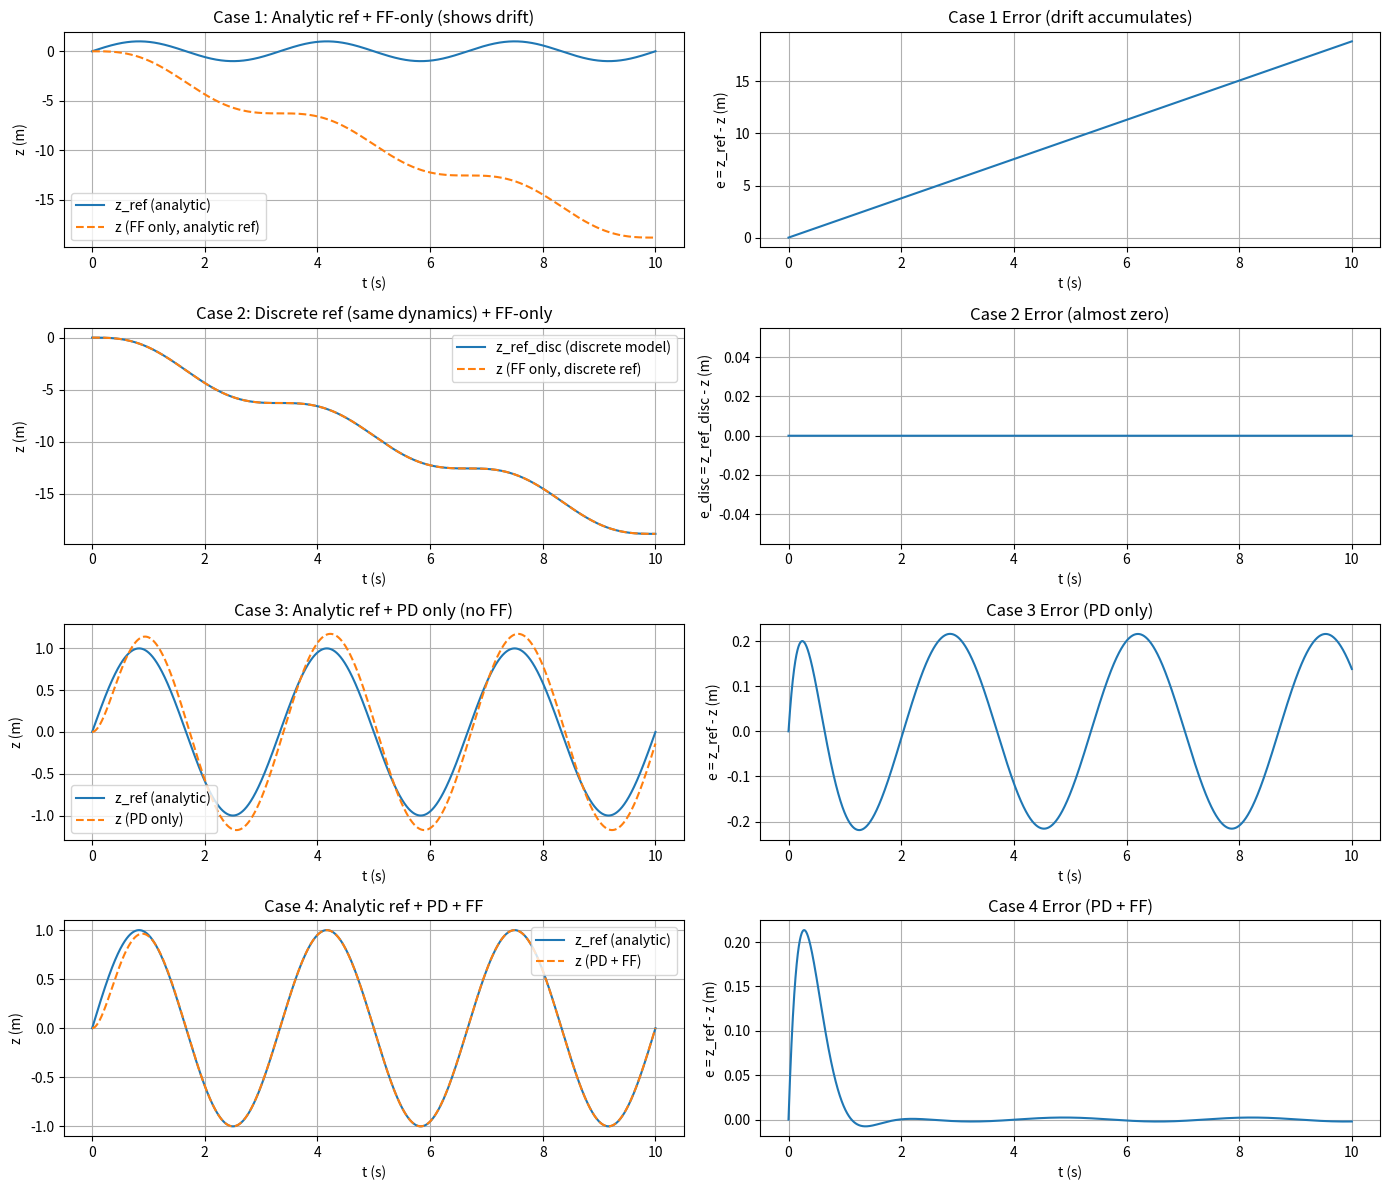
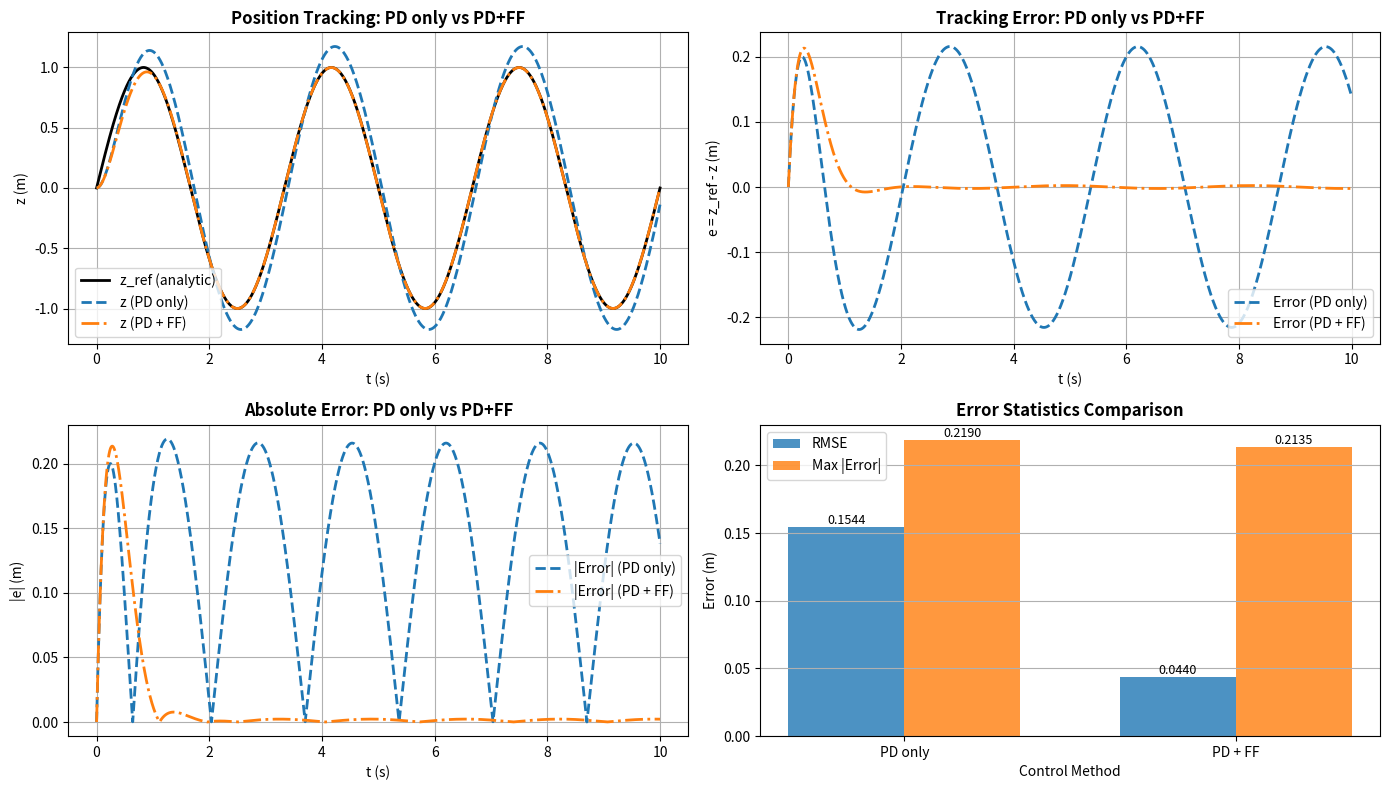

Write the Python code that produced these figures, in order.
import numpy as np
import matplotlib.pyplot as plt

# ========== 0. 系统与控制参数 ==========
m = 1.5
zeta = 0.7
omega_n = 4.0

Kp = m * omega_n**2
Kd = 2.0 * m * zeta * omega_n

print("Kp =", Kp, "Kd =", Kd)

# 参考信号：解析正弦
A = 1.0        # 振幅
f = 0.3        # Hz
omega_ref = 2.0 * np.pi * f

# 仿真设置
dt = 0.001
T = 10.0
N = int(T / dt)
t = np.linspace(0, T, N)

# 解析参考（作为“真”参考）
z_ref_ana      = A * np.sin(omega_ref * t)
z_ref_dot_ana  = A * omega_ref * np.cos(omega_ref * t)
z_ref_ddot_ana = -A * omega_ref**2 * np.sin(omega_ref * t)

# =====================================================================
# Case 1：解析正弦参考 + 只用 FF（理论上理想，数值上有漂移）
# =====================================================================
z_ff1     = 0.0
zdot_ff1  = 0.0
z_hist_ff1    = np.zeros(N)
err_hist_ff1  = np.zeros(N)

for k in range(N):
    zr     = z_ref_ana[k]
    zrddot = z_ref_ddot_ana[k]

    # 只用 FF：u = m * z_ref_ddot
    u = m * zrddot

    # 动力学 & Euler 积分
    zddot_ff1 = u / m
    zdot_ff1 += zddot_ff1 * dt
    z_ff1    += zdot_ff1 * dt

    z_hist_ff1[k]   = z_ff1
    err_hist_ff1[k] = zr - z_ff1

# =====================================================================
# Case 2：用“同样离散动力学”产生参考 + 只用 FF（几乎不漂）
# 思路：参考 z_ref_disc 用和被控对象完全一样的 Euler 积分产生
#      然后 FF 控制器对这个离散参考进行前馈，模型完全匹配 → 误差≈0
# =====================================================================
z_ref_disc    = 0.0   # 离散参考的 z
z_refdot_disc = 0.0
z_refdisc_hist = np.zeros(N)

z_ff2     = 0.0   # 被控对象
zdot_ff2  = 0.0
z_hist_ff2    = np.zeros(N)
err_hist_ff2  = np.zeros(N)

for k in range(N):
    tk = t[k]

    # 仍然用解析 sin 的加速度来驱动“参考系统”
    zrddot_disc = -A * omega_ref**2 * np.sin(omega_ref * tk)

    # 参考系统：Euler 积分
    z_refdot_disc += zrddot_disc * dt
    z_ref_disc    += z_refdot_disc * dt
    z_refdisc_hist[k] = z_ref_disc

    # 控制律：只用 FF，根据这个离散参考的加速度
    u2 = m * zrddot_disc

    zddot_ff2 = u2 / m
    zdot_ff2 += zddot_ff2 * dt
    z_ff2    += zdot_ff2 * dt

    z_hist_ff2[k]   = z_ff2
    err_hist_ff2[k] = z_ref_disc - z_ff2

# =====================================================================
# Case 3：解析正弦参考 + 纯PD（不使用FF）
# =====================================================================
z_pd     = 0.0
zdot_pd  = 0.0
z_hist_pd    = np.zeros(N)
err_hist_pd  = np.zeros(N)

for k in range(N):
    zr     = z_ref_ana[k]
    zrdot  = z_ref_dot_ana[k]

    e    = zr - z_pd
    edot = zrdot - zdot_pd

    # 纯PD：不使用FF
    u3 = Kp * e + Kd * edot

    zddot_pd = u3 / m
    zdot_pd += zddot_pd * dt
    z_pd    += zdot_pd * dt

    z_hist_pd[k]   = z_pd
    err_hist_pd[k] = zr - z_pd

# =====================================================================
# Case 4：解析正弦参考 + PD + FF（实际推荐做法）
# =====================================================================
z_pdff     = 0.0
zdot_pdff  = 0.0
z_hist_pdff    = np.zeros(N)
err_hist_pdff  = np.zeros(N)

for k in range(N):
    zr     = z_ref_ana[k]
    zrdot  = z_ref_dot_ana[k]
    zrddot = z_ref_ddot_ana[k]

    e    = zr - z_pdff
    edot = zrdot - zdot_pdff

    # PD + FF
    u4 = m * zrddot + Kp * e + Kd * edot

    zddot_pdff = u4 / m
    zdot_pdff += zddot_pdff * dt
    z_pdff    += zdot_pdff * dt

    z_hist_pdff[k]   = z_pdff
    err_hist_pdff[k] = zr - z_pdff

# =====================================================================
# 画图对比
# =====================================================================
plt.figure(figsize=(14, 12))

# ---- Case 1: 解析参考 + FF-only ----
plt.subplot(4, 2, 1)
plt.plot(t, z_ref_ana, label="z_ref (analytic)")
plt.plot(t, z_hist_ff1, "--", label="z (FF only, analytic ref)")
plt.title("Case 1: Analytic ref + FF-only (shows drift)")
plt.xlabel("t (s)")
plt.ylabel("z (m)")
plt.legend()
plt.grid(True)

plt.subplot(4, 2, 2)
plt.plot(t, err_hist_ff1)
plt.title("Case 1 Error (drift accumulates)")
plt.xlabel("t (s)")
plt.ylabel("e = z_ref - z (m)")
plt.grid(True)

# ---- Case 2: 离散参考 + FF-only ----
plt.subplot(4, 2, 3)
plt.plot(t, z_refdisc_hist, label="z_ref_disc (discrete model)")
plt.plot(t, z_hist_ff2, "--", label="z (FF only, discrete ref)")
plt.title("Case 2: Discrete ref (same dynamics) + FF-only")
plt.xlabel("t (s)")
plt.ylabel("z (m)")
plt.legend()
plt.grid(True)

plt.subplot(4, 2, 4)
plt.plot(t, err_hist_ff2)
plt.title("Case 2 Error (almost zero)")
plt.xlabel("t (s)")
plt.ylabel("e_disc = z_ref_disc - z (m)")
plt.autoscale(enable=True, axis='y', tight=False)
plt.grid(True)

# ---- Case 3: 解析参考 + 纯PD ----
plt.subplot(4, 2, 5)
plt.plot(t, z_ref_ana, label="z_ref (analytic)")
plt.plot(t, z_hist_pd, "--", label="z (PD only)")
plt.title("Case 3: Analytic ref + PD only (no FF)")
plt.xlabel("t (s)")
plt.ylabel("z (m)")
plt.legend()
plt.grid(True)

plt.subplot(4, 2, 6)
plt.plot(t, err_hist_pd)
plt.title("Case 3 Error (PD only)")
plt.xlabel("t (s)")
plt.ylabel("e = z_ref - z (m)")
plt.grid(True)

# ---- Case 4: 解析参考 + PD+FF ----
plt.subplot(4, 2, 7)
plt.plot(t, z_ref_ana, label="z_ref (analytic)")
plt.plot(t, z_hist_pdff, "--", label="z (PD + FF)")
plt.title("Case 4: Analytic ref + PD + FF")
plt.xlabel("t (s)")
plt.ylabel("z (m)")
plt.legend()
plt.grid(True)

plt.subplot(4, 2, 8)
plt.plot(t, err_hist_pdff)
plt.title("Case 4 Error (PD + FF)")
plt.xlabel("t (s)")
plt.ylabel("e = z_ref - z (m)")
plt.grid(True)

plt.tight_layout()
plt.show()

# =====================================================================
# Direct comparison: PD only vs PD+FF
# =====================================================================
plt.figure(figsize=(14, 8))

# Position comparison
plt.subplot(2, 2, 1)
plt.plot(t, z_ref_ana, "k-", label="z_ref (analytic)", linewidth=2)
plt.plot(t, z_hist_pd, "--", label="z (PD only)", linewidth=2)
plt.plot(t, z_hist_pdff, "-.", label="z (PD + FF)", linewidth=2)
plt.title("Position Tracking: PD only vs PD+FF", fontsize=12, fontweight='bold')
plt.xlabel("t (s)")
plt.ylabel("z (m)")
plt.legend()
plt.grid(True)

# Error comparison
plt.subplot(2, 2, 2)
plt.plot(t, err_hist_pd, "--", label="Error (PD only)", linewidth=2)
plt.plot(t, err_hist_pdff, "-.", label="Error (PD + FF)", linewidth=2)
plt.title("Tracking Error: PD only vs PD+FF", fontsize=12, fontweight='bold')
plt.xlabel("t (s)")
plt.ylabel("e = z_ref - z (m)")
plt.legend()
plt.grid(True)

# Absolute error comparison
plt.subplot(2, 2, 3)
plt.plot(t, np.abs(err_hist_pd), "--", label="|Error| (PD only)", linewidth=2)
plt.plot(t, np.abs(err_hist_pdff), "-.", label="|Error| (PD + FF)", linewidth=2)
plt.title("Absolute Error: PD only vs PD+FF", fontsize=12, fontweight='bold')
plt.xlabel("t (s)")
plt.ylabel("|e| (m)")
plt.legend()
plt.grid(True)

# Error statistics
plt.subplot(2, 2, 4)
methods = ["PD only", "PD + FF"]
rmse_pd = np.sqrt(np.mean(err_hist_pd**2))
rmse_pdff = np.sqrt(np.mean(err_hist_pdff**2))
max_err_pd = np.max(np.abs(err_hist_pd))
max_err_pdff = np.max(np.abs(err_hist_pdff))

x_pos = np.arange(len(methods))
width = 0.35

plt.bar(x_pos - width/2, [rmse_pd, rmse_pdff], width, label='RMSE', alpha=0.8)
plt.bar(x_pos + width/2, [max_err_pd, max_err_pdff], width, label='Max |Error|', alpha=0.8)
plt.xlabel("Control Method")
plt.ylabel("Error (m)")
plt.title("Error Statistics Comparison", fontsize=12, fontweight='bold')
plt.xticks(x_pos, methods)
plt.legend()
plt.grid(True, axis='y')

# Add value labels
for i, (rmse, max_err) in enumerate([(rmse_pd, max_err_pd), (rmse_pdff, max_err_pdff)]):
    plt.text(i - width/2, rmse, f'{rmse:.4f}', ha='center', va='bottom', fontsize=9)
    plt.text(i + width/2, max_err, f'{max_err:.4f}', ha='center', va='bottom', fontsize=9)

plt.tight_layout()
plt.show()

# Print statistics
print("\n" + "="*60)
print("Error Statistics Comparison")
print("="*60)
print(f"PD only control:")
print(f"  RMSE: {rmse_pd:.6f} m")
print(f"  Max |Error|: {max_err_pd:.6f} m")
print(f"\nPD+FF control:")
print(f"  RMSE: {rmse_pdff:.6f} m")
print(f"  Max |Error|: {max_err_pdff:.6f} m")
print(f"\nImprovement:")
print(f"  RMSE improvement: {(1 - rmse_pdff/rmse_pd)*100:.2f}%")
print(f"  Max Error improvement: {(1 - max_err_pdff/max_err_pd)*100:.2f}%")
print("="*60)
